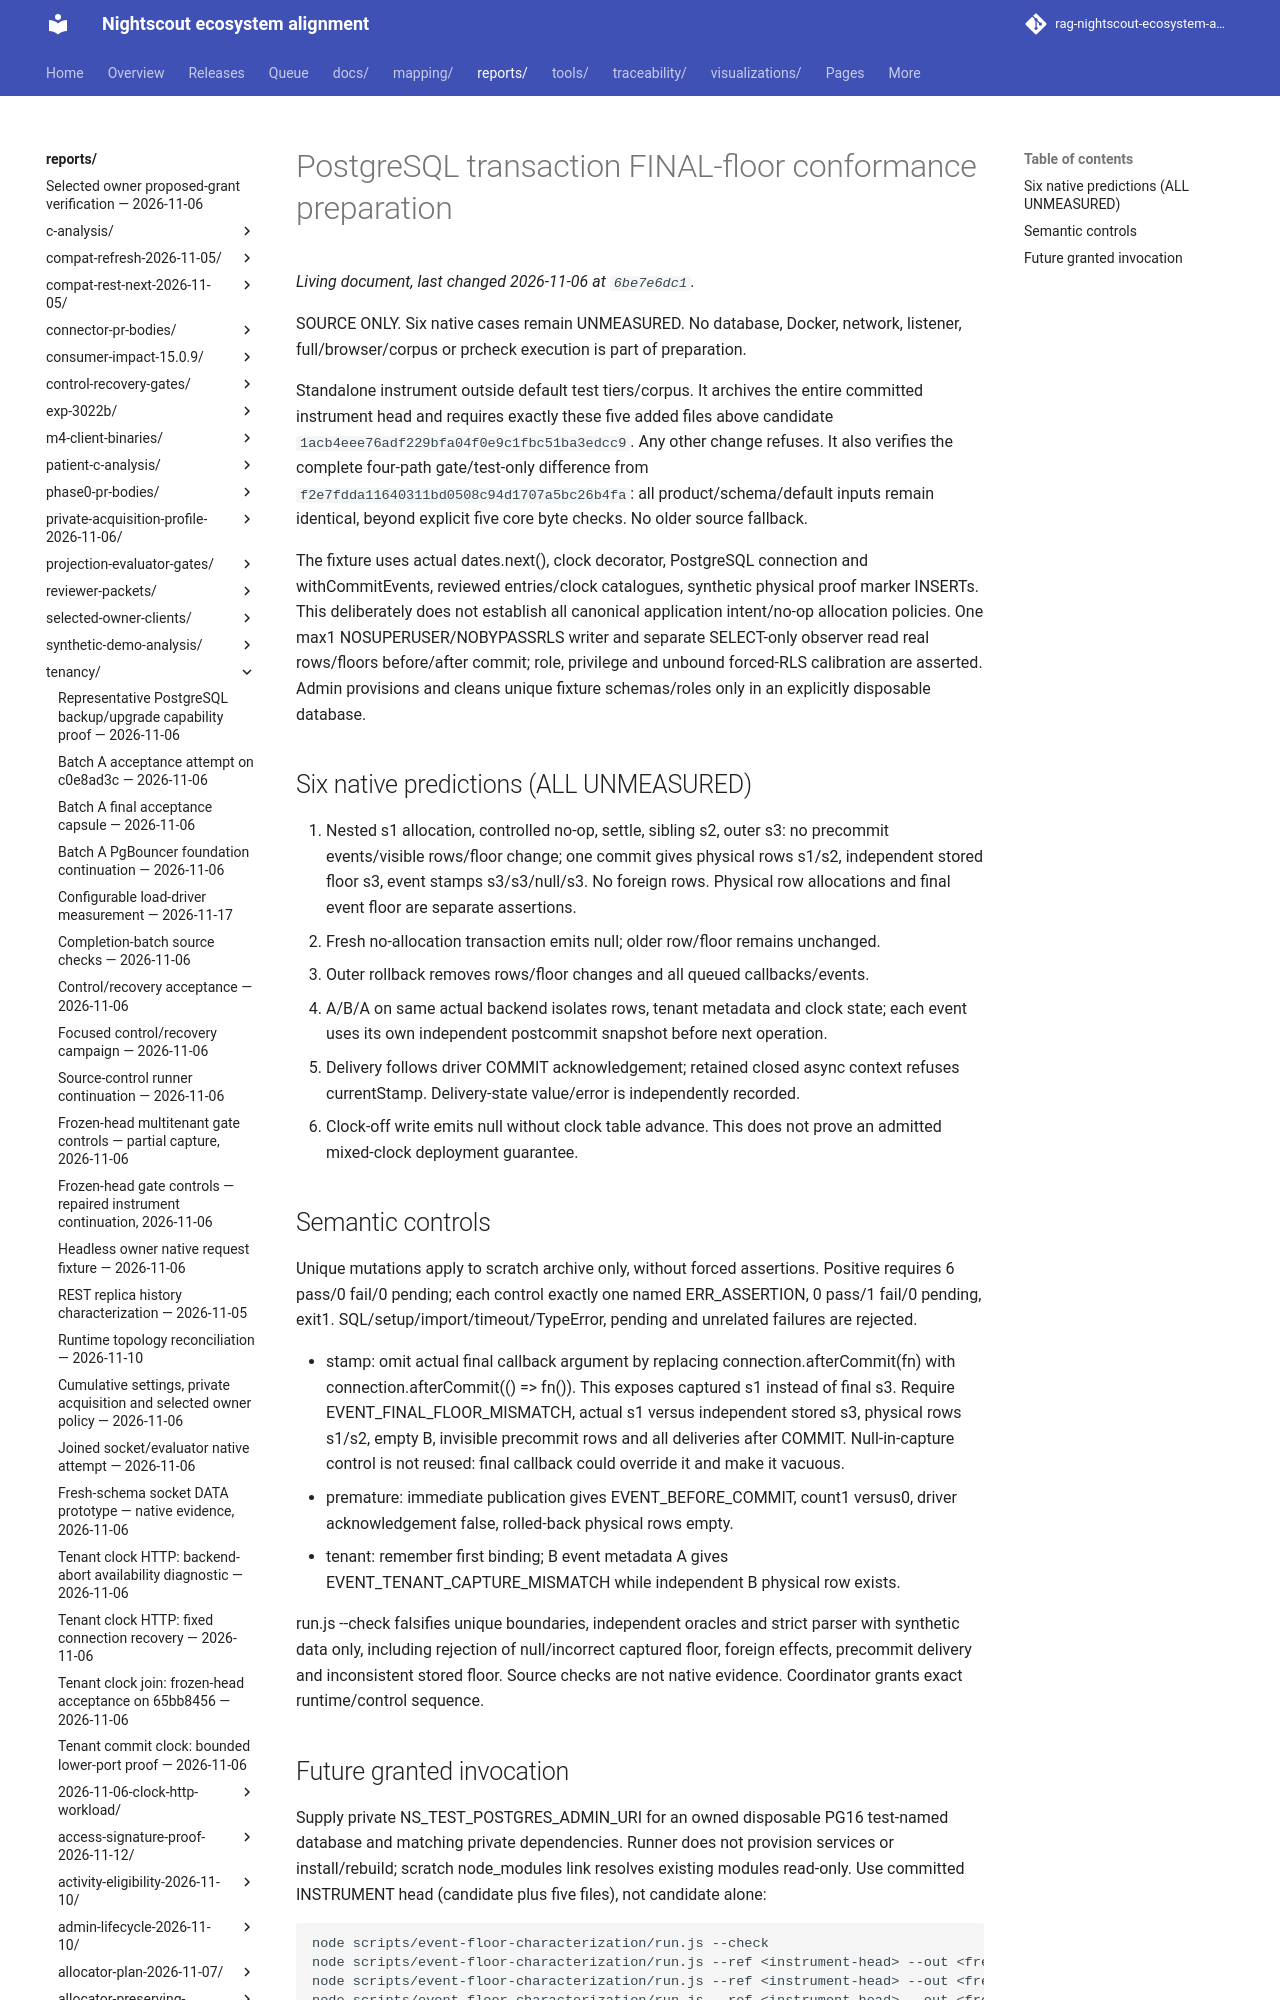

repository: bewest/rag-nightscout-ecosystem-alignment · page: reports/tenancy/final-floor-native-1acb4eee-2026-11-06/instrument/docs/event-floor-characterization.html · generator: mkdocs

# PostgreSQL transaction FINAL-floor conformance preparation

SOURCE ONLY. Six native cases remain UNMEASURED. No database, Docker, network,
listener, full/browser/corpus or prcheck execution is part of preparation.

Standalone instrument outside default test tiers/corpus. It archives the entire
committed instrument head and requires exactly these five added files above
candidate `1acb4eee76adf229bfa04f0e9c1fbc51ba3edcc9`. Any other change refuses.
It also verifies the complete four-path gate/test-only difference from
`f2e7fdda11640311bd0508c94d1707a5bc26b4fa`: all product/schema/default inputs
remain identical, beyond explicit five core byte checks. No older source fallback.
